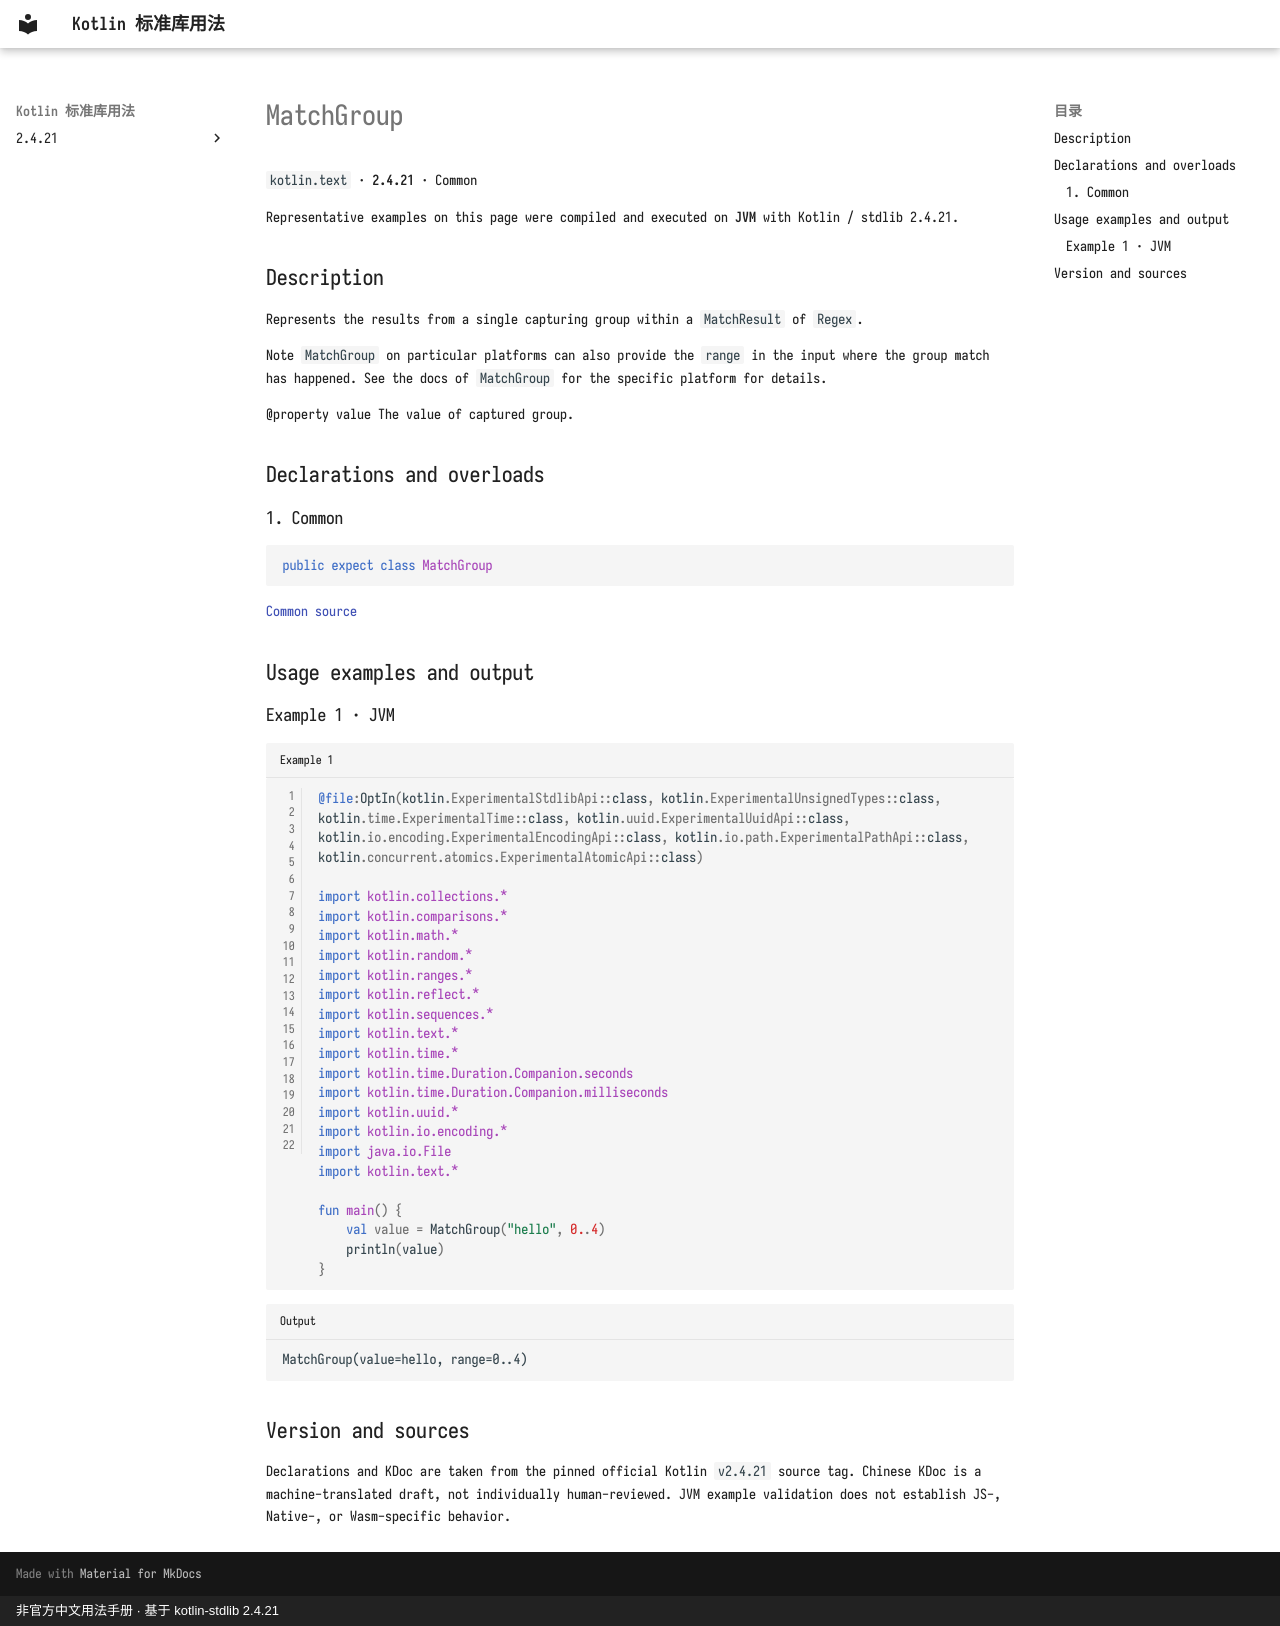

repository: oooooooko/kotlin-stdlib-docs · page: en/api/kotlin.text/matchgroup--6c1def72/index.html · generator: mkdocs · copyright: 非官方中文用法手册 · 基于 kotlin-stdlib 2.4.21

# MatchGroup

`kotlin.text` · **2.4.21** · Common

Representative examples on this page were compiled and executed on **JVM** with Kotlin / stdlib 2.4.21.

## Description

Represents the results from a single capturing group within a `MatchResult` of `Regex`.

Note `MatchGroup` on particular platforms can also provide the `range` in the input
where the group match has happened.
See the docs of `MatchGroup` for the specific platform for details.

@property value The value of captured group.

## Declarations and overloads

### 1. Common

```kotlin
public expect class MatchGroup
```

[Common source](https://github.com/JetBrains/kotlin/blob/v2.4.21/libraries/stdlib/common/src/kotlin/TextH.kt#L198)

## Usage examples and output

### Example 1 · JVM

```kotlin title="Example 1" linenums="1"
@file:OptIn(kotlin.ExperimentalStdlibApi::class, kotlin.ExperimentalUnsignedTypes::class, kotlin.time.ExperimentalTime::class, kotlin.uuid.ExperimentalUuidApi::class, kotlin.io.encoding.ExperimentalEncodingApi::class, kotlin.io.path.ExperimentalPathApi::class, kotlin.concurrent.atomics.ExperimentalAtomicApi::class)

import kotlin.collections.*
import kotlin.comparisons.*
import kotlin.math.*
import kotlin.random.*
import kotlin.ranges.*
import kotlin.reflect.*
import kotlin.sequences.*
import kotlin.text.*
import kotlin.time.*
import kotlin.time.Duration.Companion.seconds
import kotlin.time.Duration.Companion.milliseconds
import kotlin.uuid.*
import kotlin.io.encoding.*
import java.io.File
import kotlin.text.*

fun main() {
    val value = MatchGroup("hello", 0..4)
    println(value)
}
```

```text title="Output"
MatchGroup(value=hello, range=0..4)
```

## Version and sources

Declarations and KDoc are taken from the pinned official Kotlin `v2.4.21` source tag. Chinese KDoc is a machine-translated draft, not individually human-reviewed. JVM example validation does not establish JS-, Native-, or Wasm-specific behavior.
